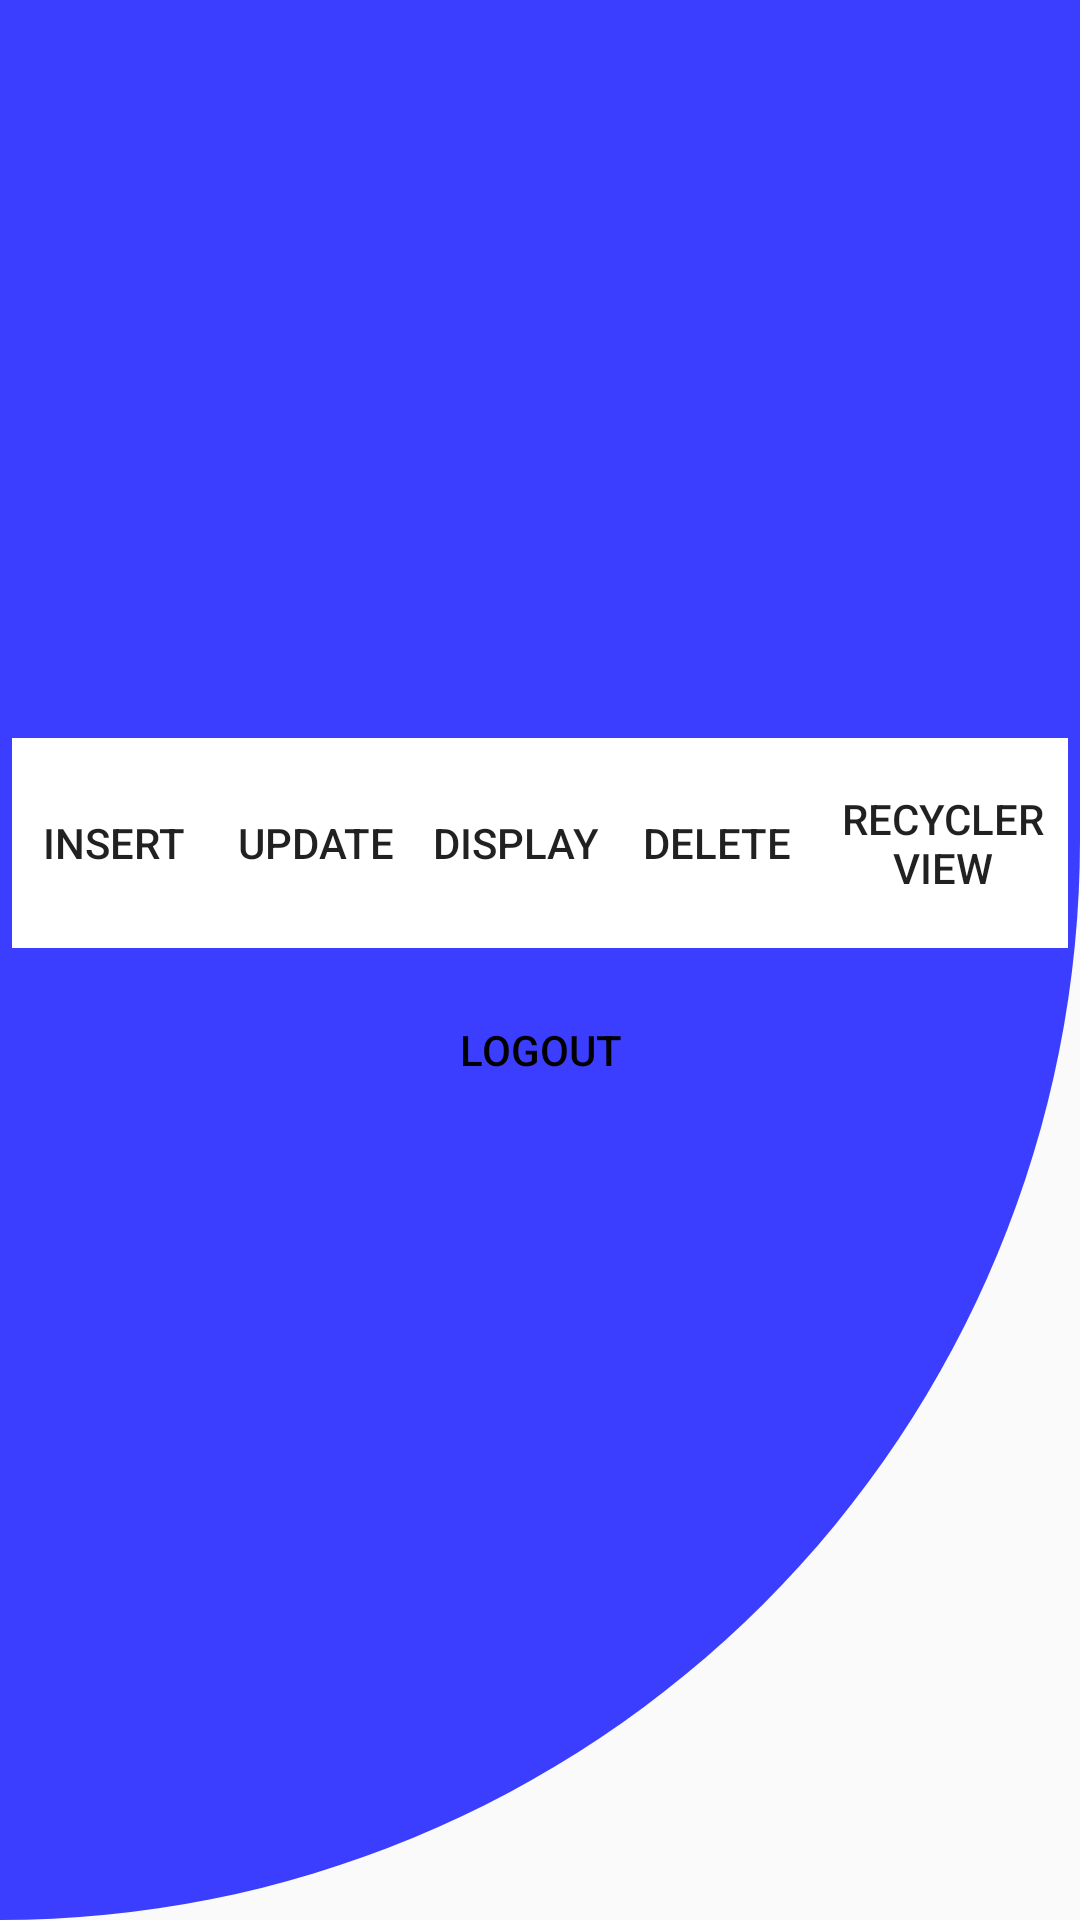

Write the Android layout XML for this screen, with the resource values it uses.
<!-- AndroidManifest.xml: application theme Theme.AddUpdateLocationSQLite -->
<!-- res/layout/activity_home.xml -->
<?xml version="1.0" encoding="utf-8"?>
<LinearLayout xmlns:android="http://schemas.android.com/apk/res/android"
    xmlns:app="http://schemas.android.com/apk/res-auto"
    xmlns:tools="http://schemas.android.com/tools"
    android:layout_width="match_parent"
    android:layout_height="match_parent"
    android:orientation="vertical"
    android:gravity="center"
    android:background="@drawable/my_theme"
    tools:context=".Home">

    <LinearLayout
        android:layout_width="match_parent"
        android:layout_height="70dp"
        android:orientation="horizontal"
        android:gravity="center_vertical"
        android:background="@color/white"
        android:layout_marginStart="4dp"
        android:layout_marginEnd="4dp">
        <Button
            android:id="@+id/insertd"
            android:layout_width="wrap_content"
            android:layout_weight="1"
            android:layout_height="wrap_content"
            android:text="Insert"
            android:background="@drawable/btn_click" />
        <Button
            android:id="@+id/updated"
            android:layout_weight="1"
            android:layout_width="wrap_content"
            android:layout_height="wrap_content"
            android:text="Update"
            android:background="@drawable/btn_click" />
        <Button
            android:id="@+id/displayd"
            android:layout_width="wrap_content"
            android:layout_height="wrap_content"
            android:text="Display"
            android:layout_weight="1"
            android:background="@drawable/btn_click"/>
        <Button
            android:id="@+id/deleted"
            android:layout_width="wrap_content"
            android:layout_height="wrap_content"
            android:text="Delete"
            android:layout_weight="1"
            android:background="@drawable/btn_click"/>
        <Button
            android:id="@+id/Recycler_Vieww"
            android:layout_width="wrap_content"
            android:layout_height="wrap_content"
            android:text="Recycler View"
            android:layout_weight="1"
            android:background="@drawable/btn_click"/>
    </LinearLayout>
    <Button
        android:layout_marginTop="10dp"
        android:id="@+id/logout"
        android:layout_width="220dp"
        android:layout_height="wrap_content"
        android:textColor="@color/black"
        android:background="@drawable/btn_click"
        android:layout_marginBottom="20dp"
        android:text="Logout"/>
</LinearLayout>
<!-- resources referenced by this layout -->
<resources>
  <!-- drawable btn_click (drawable) -->
  <?xml version="1.0" encoding="utf-8"?>
  <selector xmlns:android="http://schemas.android.com/apk/res/android">
  
      <item android:state_pressed="true" android:drawable="@drawable/btn_press_state"/>
      <item android:state_pressed="false" android:drawable="@drawable/btn_shape"/>
  </selector>
  <!-- drawable my_theme (drawable) -->
  <?xml version="1.0" encoding="utf-8"?>
  <shape xmlns:android="http://schemas.android.com/apk/res/android">
  
      <solid android:color="#3C3EFF"/>
      <corners android:bottomRightRadius="600dp"/>
  </shape>
  <style name="Theme.AddUpdateLocationSQLite" parent="Theme.AppCompat.DayNight.NoActionBar">
          
          <item name="colorPrimary">@color/purple_500</item>
          <item name="colorPrimaryVariant">@color/purple_700</item>
          <item name="colorOnPrimary">@color/white</item>
          
          <item name="colorSecondary">@color/teal_200</item>
          <item name="colorSecondaryVariant">@color/teal_700</item>
          <item name="colorOnSecondary">@color/black</item>
          
          <item name="android:statusBarColor" tools:targetApi="l">?attr/colorPrimaryVariant</item>
          
      </style>
  <!-- drawable btn_shape (drawable) -->
  <?xml version="1.0" encoding="utf-8"?>
  <shape xmlns:android="http://schemas.android.com/apk/res/android">
  
      <solid android:color="#FF0303"/>
      <corners android:radius="40dp"/>
  </shape>
  <!-- not gathered from this repository: default colours our renderer supplied (Android Studio template values) -->
  <color name="purple_500">#FF6200EE</color>
  <color name="purple_700">#FF3700B3</color>
  <color name="teal_200">#FF03DAC5</color>
  <color name="teal_700">#FF018786</color>
  <color name="black">#FF000000</color>
  <color name="white">#FFFFFFFF</color>
</resources>
